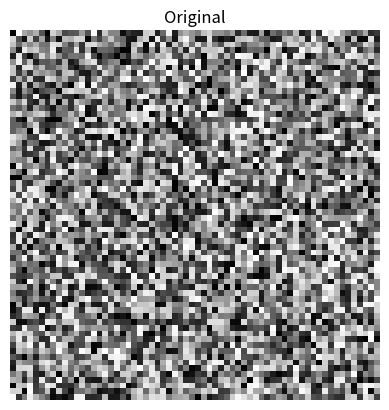
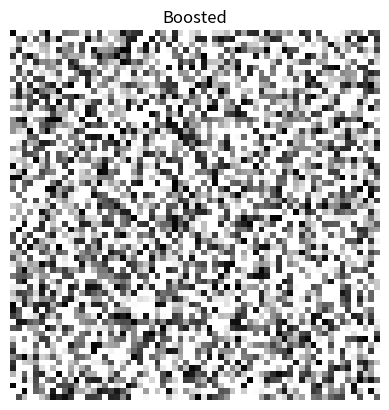

The matplotlib source for these figures, in order:
import numpy as np
import matplotlib.pyplot as plt
np.random.seed(42)  # для воспроизводимости

x = np.array(12)
v = np.array([1,2,3])
M = np.array([[1,2,3],[4,5,6]])
T = np.random.randn(2,3,4)
print('ranks:', x.ndim, v.ndim, M.ndim, T.ndim)
print('shapes:', M.shape, T.shape)
print('dtype T:', T.dtype)

A = np.arange(24).reshape(4,6)
print(A)
print('slices:\n', A[:2, 3:])
B = A.reshape(6,4)
C = A.T
print('B.shape =', B.shape, ' C.shape =', C.shape)
u = np.array([1,2,3,4,5,6])
print('A+u:\n', A+u)  # broadcasting

def naive_add(x, y):
    assert x.shape == y.shape
    z = np.empty_like(x)
    for i in range(x.shape[0]):
        z[i] = x[i] + y[i]
    return z

def naive_relu(x):
    z = np.empty_like(x)
    for i in range(x.shape[0]):
        z[i] = x[i] if x[i] > 0 else 0
    return z

def naive_matrix_vector_dot(M, v):
    assert M.shape[1] == v.shape[0]
    res = np.zeros(M.shape[0])
    for i in range(M.shape[0]):
        s = 0.0
        for j in range(M.shape[1]):
            s += M[i, j] * v[j]
        res[i] = s
    return res

x = np.random.randn(100000)
y = np.random.randn(100000)
# %timeit naive_add(x, y)
# %timeit x + y
M = np.random.randn(1000, 1000)
v = np.random.randn(1000)
# %timeit naive_matrix_vector_dot(M, v)
# %timeit M.dot(v)

img = np.random.randint(0,255,size=(64,64)).astype('float32')
img_norm = (img - img.mean()) / (img.std() + 1e-8)
img_01 = (img - img.min()) / (img.max() - img.min() + 1e-8)
img_boost = np.clip(img_01 * 1.5, 0, 1)
print(img.shape, float(img_norm.mean()), float(img_norm.std()))
plt.figure(); plt.imshow(img, cmap='gray'); plt.title('Original'); plt.axis('off')
plt.figure(); plt.imshow(img_boost, cmap='gray'); plt.title('Boosted'); plt.axis('off')
